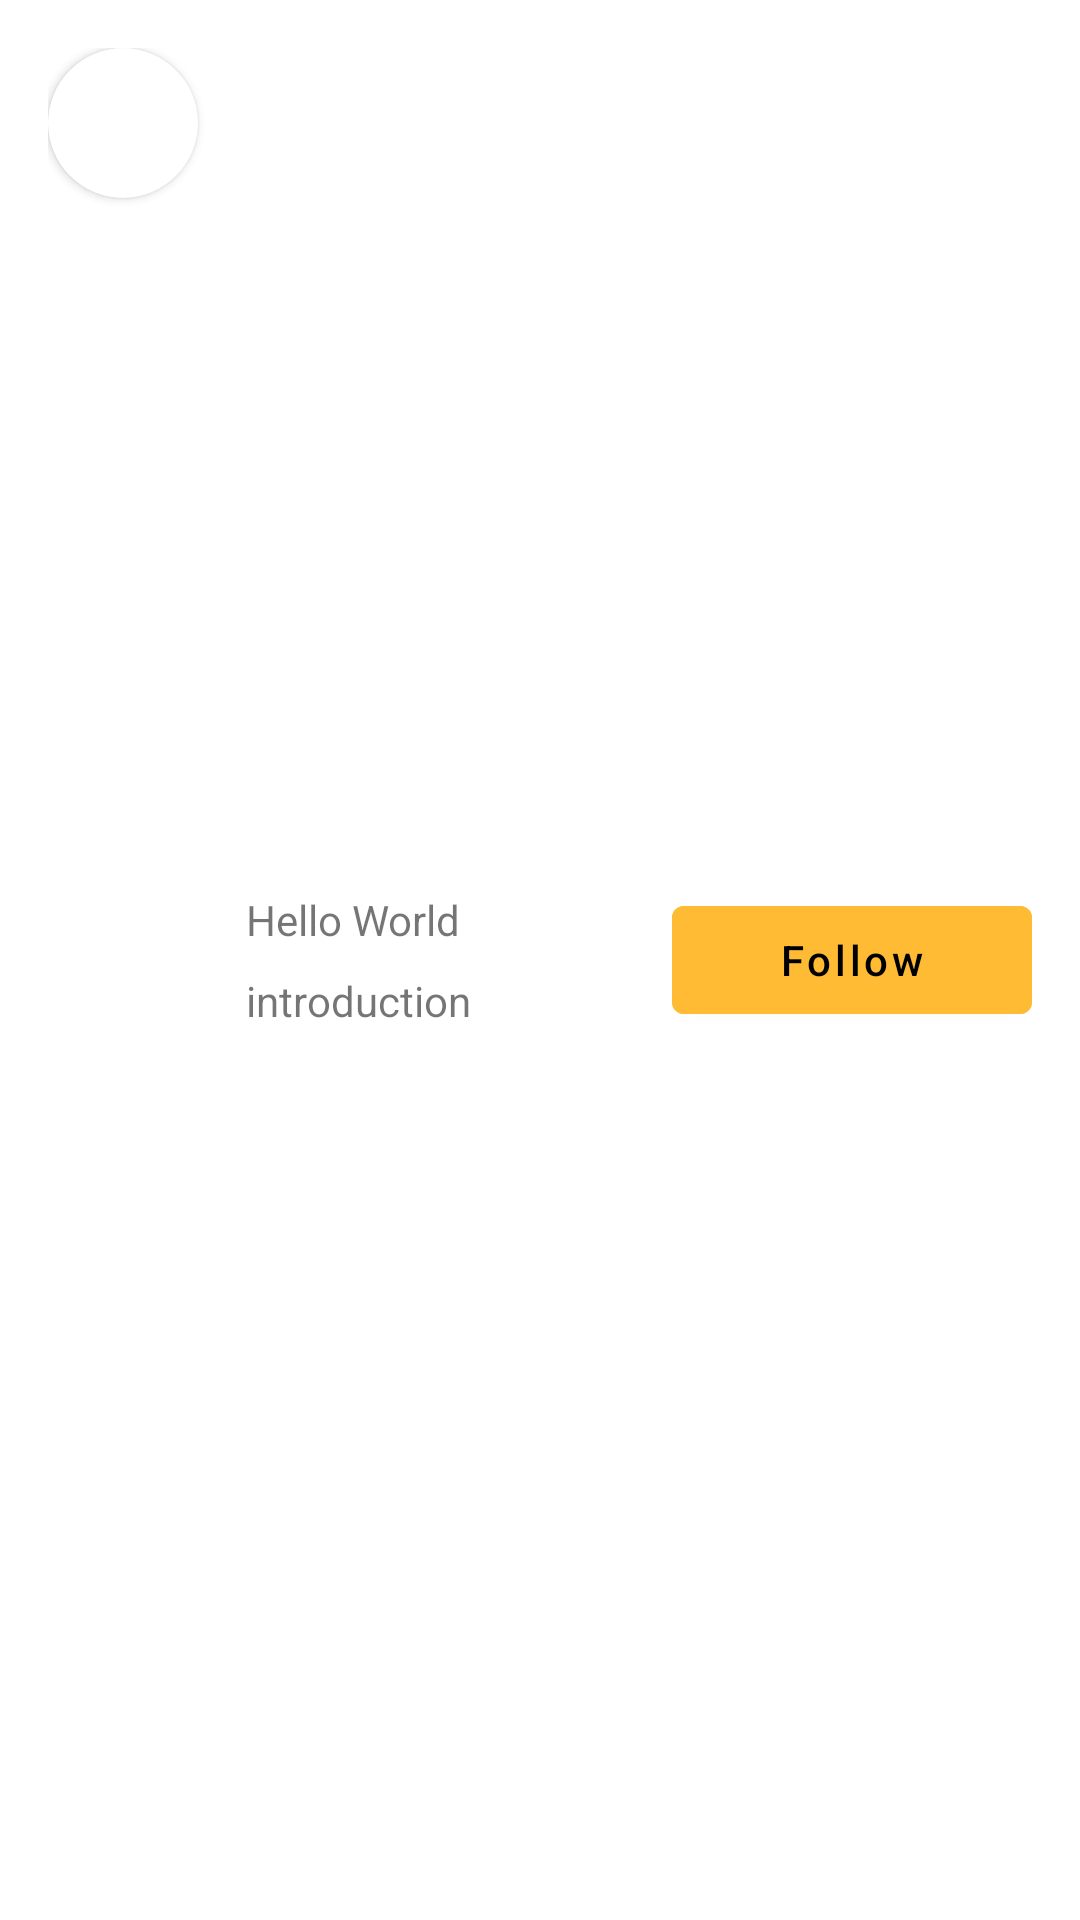

This screen was rendered from an Android layout file. Write that file and the resources it references.
<!-- AndroidManifest.xml: application theme AppTheme -->
<!-- res/layout/search_user_row_item.xml -->
<?xml version="1.0" encoding="utf-8"?>
<RelativeLayout xmlns:android="http://schemas.android.com/apk/res/android"
    xmlns:app="http://schemas.android.com/apk/res-auto"
    android:layout_width="match_parent"
    android:layout_height="wrap_content"
    android:padding="16dp">

    <androidx.cardview.widget.CardView
        android:id="@+id/search_card_view"
        android:layout_width="50dp"
        android:layout_height="50dp"
        app:cardCornerRadius="25dp">

        <ImageView
            android:id="@+id/search_row_item_avatar"
            android:layout_width="match_parent"
            android:layout_height="match_parent"
            android:scaleType="centerCrop"
            app:srcCompat="@mipmap/ic_launcher" />
    </androidx.cardview.widget.CardView>

    <LinearLayout
        android:layout_width="wrap_content"
        android:layout_height="wrap_content"
        android:layout_toEndOf="@+id/search_card_view"
        android:orientation="vertical"
        android:paddingStart="16dp"
        android:paddingEnd="16dp"
        android:layout_centerVertical="true">

        <TextView
            android:id="@+id/search_row_item_username"
            android:layout_width="wrap_content"
            android:layout_height="wrap_content"
            android:text="Hello World"
            android:maxLength="20"
            android:maxLines="1"
            android:layout_marginBottom="8dp"/>

        <TextView
            android:id="@+id/search_row_item_intro"
            android:layout_width="wrap_content"
            android:layout_height="wrap_content"
            android:text="introduction"
            android:maxLength="20"
            android:maxLines="1"
            android:ellipsize="end"/>
    </LinearLayout>

    <com.google.android.material.button.MaterialButton
        android:id="@+id/search_row_item_follow_button"
        android:layout_width="120dp"
        android:layout_height="wrap_content"
        android:text="@string/search_user_follow_button_text"
        android:textColor="@color/colorBlack"
        android:textSize="14sp"
        android:textAllCaps="false"
        android:layout_alignParentEnd="true"
        android:layout_centerVertical="true"
        android:backgroundTint="@color/colorAccent"/>
</RelativeLayout>
<!-- resources referenced by this layout -->
<resources>
  <color name="colorAccent">@android:color/holo_orange_light</color>
  <color name="colorBlack">#000</color>
  <string name="search_user_follow_button_text">Follow</string>
  <style name="AppTheme" parent="Theme.MaterialComponents.Light.NoActionBar">
          
          <item name="colorPrimary">@color/colorPrimary</item>
          <item name="colorPrimaryDark">@color/colorPrimaryDark</item>
          <item name="colorAccent">@color/colorAccent</item>
  
      </style>
  <color name="colorPrimary">@android:color/white</color>
  <color name="colorPrimaryDark">@android:color/holo_orange_dark</color>
</resources>
